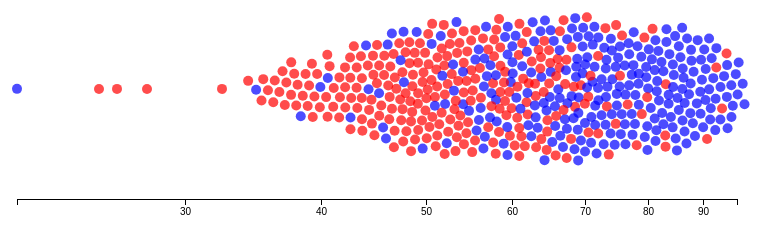
D3 v4 page, settled after 360 driven frames (6 s of simulated time); the page loaded 1 data file(s).



d3.select("#h1").text("first");

var svg = d3.select("svg"),
    margin = {top: 40, right: 40, bottom: 40, left: 40},
    width = svg.attr("width") - margin.left - margin.right,
    height = svg.attr("height") - margin.top - margin.bottom;

var formatValue = d3.format(",d");

var x = d3.scaleLog()
    .rangeRound([0, width]);

var g = svg.append("g")
    .attr("transform", "translate(" + margin.left + "," + margin.top + ")");

d3.csv("liwc_individual_percentile_scores2.csv", myType, function(error, data) {
  if (error) throw error;

  x.domain(d3.extent(data, function(d) { return d.aggressive}));

  console.log(data.aggressive)

  var simulation = d3.forceSimulation(data)
      .force("x", d3.forceX(function(d) { return x(d.aggressive); }).strength(1))
      .force("y", d3.forceY(height / 2))
      .force("collide", d3.forceCollide(6))
      .stop();

  for (var i = 0; i < 120; ++i) simulation.tick();

  g.append("g")
      .attr("class", "axis axis--x")
      .attr("transform", "translate(0," + height + ")")
      .call(d3.axisBottom(x).ticks(20, ".0s"));

  var cell = g.append("g")
      .attr("class", "cells")
    .selectAll("g").data(d3.voronoi()
        .extent([[-margin.left, -margin.top], [width + margin.right, height + margin.top]])
        .x(function(d) { return d.x; })
        .y(function(d) { return d.y; })
      .polygons(data)).enter().append("g");

  
  cell.append("circle")
      .attr("r", 5)
      .attr("cx", function(d) { return d.data.x; })
      .attr("cy", function(d) { return d.data.y; })
      .style('fill', function(d) {
        if(d.data.party === "republicans") {
          return 'red';
        } {
        if(d.data.party === "democrats")
          return 'blue';
        }
      });

  cell.append("path")
      .attr("d", function(d) { return "M" + d.join("L") + "Z"; });

  cell.append("title")
      .text(function(d) { return d.data.name + "-" + formatValue(d.data.aggressive); });
});

function myType(d) {
  if (!d.aggressive) return;
  d.aggressive= +d.aggressive;
  return d;
}






### data: liwc_individual_percentile_scores2.csv
active, adjustment, adventurous, aggressive, agreeableness, ambitious, anxious, artistic, assertive, body_focus, cautious, cheerful, cold, conscientiousness, cooperative, depression, disciplined, dutiful, emotionally_aware, empathetic, energetic, extraversion, family_oriented, food_focus
41.57, 62.31, 22.68, 79.83, 4.401, 78.95, 98.29, 52.75, 87.32, 45.29, 97.34, 12.41, 29.44, 97.99, 40.79, 96.26, 87.29, 95.63, 2.562, 9.581, 13.27, 28.2, 47.3, 46.93
50.66, 20.06, 43.82, 78.33, 13.88, 52.43, 89.8, 72.98, 86.13, 75.55, 81.04, 28.58, 42.18, 78.32, 40.45, 86, 68.47, 75.14, 17.98, 20.22, 47.13, 48.92, 48.39, 43.4
55.24, 87.81, 62.93, 62.65, 12.47, 88.99, 89.7, 66.2, 63.49, 35.97, 81.11, 42.31, 2.932, 96.77, 63.63, 52.35, 85.21, 95.47, 5.014, 8.43, 40.47, 52.89, 79.64, 38.46
53.26, 93.09, 46.93, 52.72, 17.84, 72.79, 87.96, 66.91, 51.13, 41.59, 86.32, 27.3, 5.377, 97.7, 66.7, 65.31, 89.98, 97.82, 3.989, 12.3, 24.34, 38.42, 75.75, 45.97
54.32, 64.8, 54.1, 48.1, 2.274, 71.14, 73.34, 90.67, 77.09, 38.86, 86.54, 8.919, 67.07, 98.56, 17.93, 67.6, 96.52, 97.14, 32.39, 4.191, 56.26, 31.45, 21.45, 47.51
31.89, 62.07, 46.17, 74.34, 6.992, 63.3, 90.84, 80.25, 73.33, 44.75, 95.04, 13.28, 30.76, 96.17, 35.41, 96.84, 85.8, 93.16, 8.678, 9.634, 17.89, 18.25, 67.65, 49.74
29.35, 72.77, 30.09, 75, 4.896, 77.82, 88.82, 52.96, 87.85, 40.45, 96.11, 15.65, 30.06, 98.35, 33.34, 94.91, 87.31, 93.95, 7.983, 7.008, 9.096, 20.3, 59.15, 49.31
28.95, 36.66, 28.61, 91.74, 2.89, 67.21, 95.65, 73.68, 90.16, 62.82, 96.12, 12.44, 34.38, 95.12, 24.64, 98.36, 81.79, 87.49, 6.21, 7.763, 10.99, 19.55, 56.26, 46.7
45.66, 69.88, 62.87, 58.84, 4.274, 85.94, 80.4, 81.03, 76.94, 44.17, 84.16, 17.86, 25.55, 98.83, 28.45, 66.66, 91.74, 97.69, 3.699, 4.679, 76.44, 44.37, 31.95, 57.31
30.84, 48.12, 36.44, 76.28, 7.253, 56.31, 93.05, 74.59, 82.84, 40.15, 94.33, 11.79, 40.77, 94.62, 37.5, 96.01, 86.12, 92.8, 13.91, 12.5, 14.03, 19.35, 39.76, 44.03
42.84, 77.03, 48.05, 56.03, 14.26, 90.52, 89.33, 59.02, 66.61, 51.56, 87.44, 25.08, 5.129, 98.51, 62.39, 80.88, 85.29, 96.99, 7.543, 13.11, 22.35, 34.02, 63.05, 49.31
37.23, 21.75, 46.34, 92.75, 6.866, 39.48, 88.49, 77.39, 73.51, 59.47, 86.49, 22.02, 43.03, 71.92, 26.47, 94.52, 73.2, 68.26, 9.495, 7.511, 19.59, 25.45, 44.35, 45.39
33.51, 65.72, 49.62, 56.57, 13.06, 65.46, 96.86, 72.8, 82.83, 44.54, 95.97, 17.97, 10.47, 95.08, 54.81, 97.06, 79.85, 93.1, 14.98, 17.9, 10.78, 21.8, 60.09, 49.12
43.22, 84.28, 64.55, 47.48, 13.71, 82.64, 76.49, 71.36, 76.25, 47.16, 81.09, 26.27, 9.54, 97.25, 53.43, 66.29, 88.02, 95.6, 20.49, 16.47, 24.33, 34.61, 60.28, 60.53
53.84, 97.11, 64.73, 40.75, 11.66, 91.29, 89.19, 75.88, 78.08, 49, 62.73, 38.58, 5.528, 98.37, 70.71, 15.98, 92.55, 98.49, 7.247, 12.71, 62.95, 65.68, 49.36, 53.49
58.07, 94.26, 76.4, 52.28, 4.658, 87.53, 66.99, 81.82, 73.11, 51.28, 84.26, 31.29, 9.64, 98.19, 55.3, 42.93, 94, 96.95, 13.64, 3.002, 60.36, 58.05, 48.15, 41.01
55.12, 88.6, 49.84, 42.28, 6.743, 84.01, 84.22, 56.79, 67.66, 40.57, 63.96, 21.35, 14.86, 98.15, 39.27, 33.73, 91.15, 97.55, 11.45, 5.883, 43.02, 39.84, 67.17, 55.05
51.52, 94.19, 51.36, 50.64, 13.03, 93.17, 87.34, 58.04, 59.89, 50.18, 87.84, 23.03, 4.941, 99.0, 67.68, 69.38, 94.99, 98.43, 10.35, 10.11, 40.31, 42.07, 58.5, 45.52
33.37, 24.13, 18.06, 88.53, 3.122, 55.53, 91.98, 69.89, 76.9, 51.88, 94.51, 9.736, 52.03, 94.06, 28.56, 98.05, 86.5, 87.08, 9.017, 6.137, 27.49, 21.41, 56.59, 43.8
39.62, 66.8, 39.02, 68.54, 5.325, 81.27, 96.81, 66.59, 88.03, 59.12, 97.24, 16.15, 10.16, 98.32, 53.29, 96.24, 87.27, 95.56, 6.538, 8.359, 13.36, 28.64, 74.75, 44.22
33.6, 27.61, 36.78, 89.46, 4.885, 59.96, 95.57, 72.52, 88.3, 68.9, 97.56, 18.44, 30.68, 93.48, 40.18, 98.85, 78.32, 84.83, 6.888, 8.435, 31.36, 34.34, 70.51, 43.62
9.741, 3.071, 21.42, 93.53, 21.27, 33.92, 91.84, 73.09, 52.04, 52.08, 87.13, 19.81, 80.36, 50.25, 21.14, 99.0, 39.95, 36.32, 19.01, 19.21, 40.68, 13.07, 33.35, 47.69
43.98, 68.5, 54.01, 66.75, 8.448, 83.61, 71.38, 67.11, 84.92, 41.63, 87.18, 21.48, 17.41, 97.09, 55.08, 83.25, 88.67, 94.33, 13.42, 8.815, 25.37, 38.85, 50.28, 44.63
38.56, 78.13, 43.97, 76.62, 8.054, 88.25, 92.6, 68.67, 77.88, 36.78, 90.6, 18.43, 9.511, 99.0, 50.54, 87.98, 90.74, 98.16, 3.942, 8.468, 17.75, 30.33, 73.56, 41.39
37.91, 76.2, 34.5, 62.22, 10.39, 77, 88.58, 47.46, 79.86, 60.03, 94.76, 19.51, 7.841, 98.12, 58.69, 94.26, 87.04, 96.59, 5.886, 11.81, 13.09, 28.14, 72.95, 47.85
51.43, 82.17, 41.2, 54.11, 17.36, 71.77, 83.8, 47.48, 66.35, 50.3, 85.51, 14.78, 14.93, 95.07, 52.89, 80.8, 89.51, 95.61, 7.098, 12.48, 17.68, 26.18, 48.24, 63.11
51.99, 93.26, 59.95, 43.94, 7.03, 85.62, 72.77, 76.18, 78.35, 40.43, 75.3, 31.48, 3.24, 99.0, 66.4, 38.95, 95.62, 98.26, 10.9, 5.799, 43.15, 53.78, 63.35, 46.01
41.35, 43.03, 39.49, 75.68, 3.507, 78.91, 87.95, 63.67, 87.02, 53.3, 96.33, 16.5, 32.94, 96.28, 46.82, 96.33, 89.61, 91.28, 5.694, 4.77, 11.58, 26.72, 24.33, 64.05
57.69, 70.83, 75.35, 47.95, 5.639, 80.77, 50.33, 83.37, 75.12, 37.3, 90.34, 15.26, 28.89, 98.77, 30.83, 68.58, 96.57, 97.33, 20.36, 4.353, 32.29, 33.38, 19.66, 85.27
50.29, 73.72, 47.66, 76.45, 5.983, 67.49, 82.46, 64.91, 85.56, 45.36, 70.24, 19.44, 38.2, 92.52, 40.6, 74.34, 85.76, 93.79, 9.205, 7.211, 49.08, 46.83, 70.12, 48.85
44.04, 70.52, 45.26, 70.4, 3.398, 81.13, 81.97, 66.02, 85.42, 35.81, 96.9, 21.05, 39, 97.42, 37.14, 89.93, 89.81, 93.5, 8.393, 4.621, 14.75, 30.68, 18.88, 54.7
57.64, 90.67, 70.05, 37.7, 21.65, 80.6, 76.77, 75.85, 71.91, 36.37, 68.76, 30.82, 15.2, 95.36, 71.14, 25.12, 90.24, 96.27, 32.17, 23.12, 48.82, 52.54, 20.96, 42.24
39.89, 81.68, 60.59, 42.19, 3.694, 79.8, 80.89, 75.92, 78.79, 31.69, 83.74, 12.89, 10.06, 97.84, 47.77, 71.85, 95.05, 97.28, 18.17, 4.996, 22.3, 24.49, 60.81, 39.9
29.26, 54.15, 26.48, 81.38, 2.581, 70.3, 91.67, 69.56, 87.48, 45.22, 97.7, 13.3, 28.77, 97.31, 34.05, 97.79, 80.61, 92.12, 6.805, 7.606, 13.25, 19.33, 51.95, 49.69
49.13, 47.12, 33.75, 61.93, 10.65, 71.24, 88.4, 46.85, 53.29, 43.92, 93.07, 14.67, 41.92, 95.28, 35.62, 94.19, 89.22, 90.13, 10.64, 7.652, 12.98, 19.52, 46.66, 51.97
… [head cut at 6 KiB]